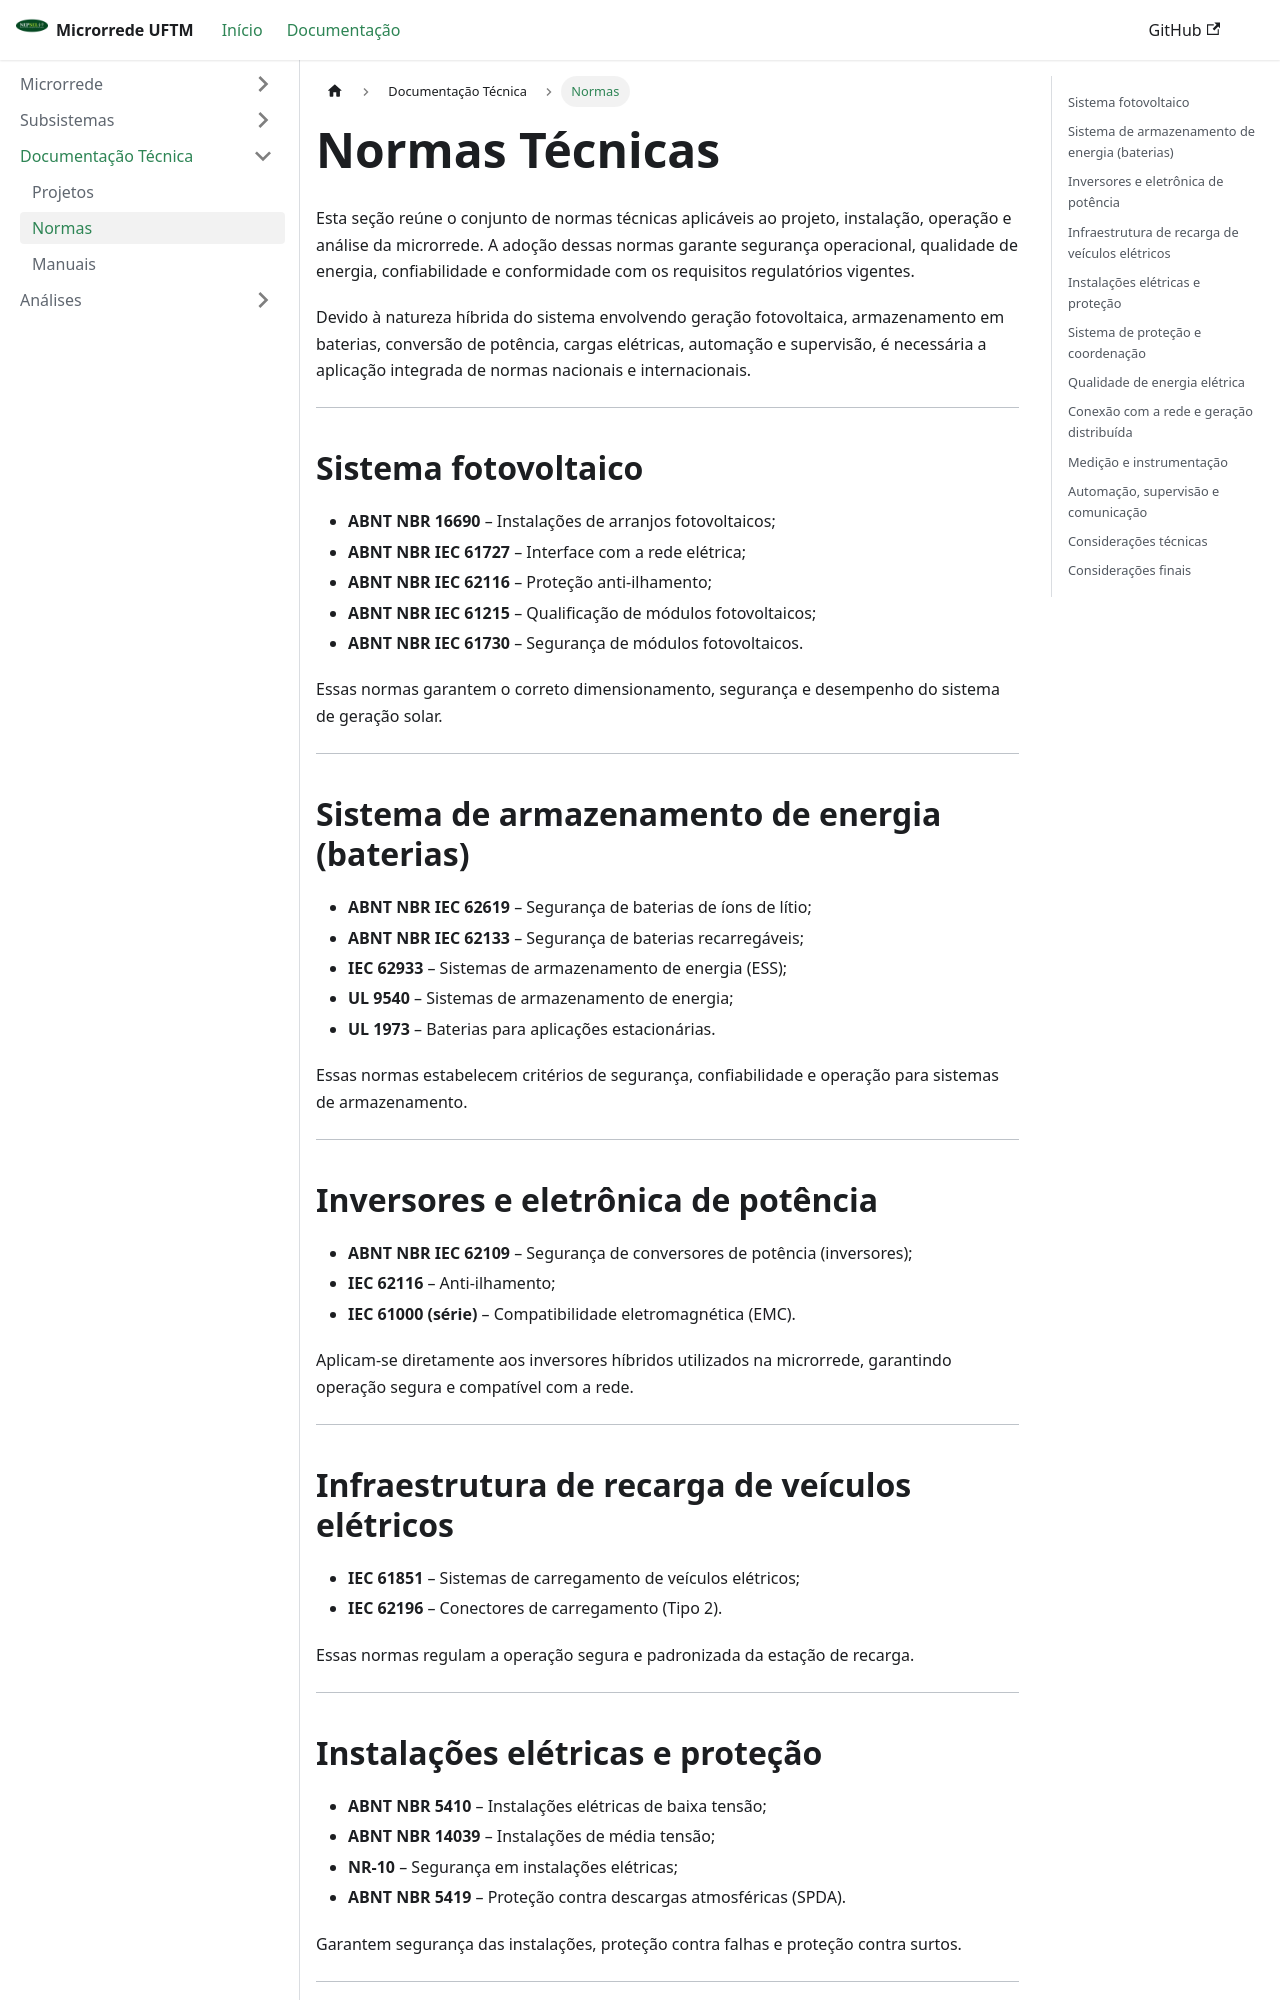

repository: gabrielfbot/microrrede-uftm · page: docs/Microrrede/Documentacao-Tecnica/normas/index.html · generator: docusaurus

---
title: Normas
---

# Normas Técnicas

Esta seção reúne o conjunto de normas técnicas aplicáveis ao projeto, instalação, operação e análise da microrrede. A adoção dessas normas garante segurança operacional, qualidade de energia, confiabilidade e conformidade com os requisitos regulatórios vigentes.

Devido à natureza híbrida do sistema envolvendo geração fotovoltaica, armazenamento em baterias, conversão de potência, cargas elétricas, automação e supervisão, é necessária a aplicação integrada de normas nacionais e internacionais.

---

## Sistema fotovoltaico

- **ABNT NBR 16690** – Instalações de arranjos fotovoltaicos;  
- **ABNT NBR IEC 61727** – Interface com a rede elétrica;  
- **ABNT NBR IEC 62116** – Proteção anti-ilhamento;  
- **ABNT NBR IEC 61215** – Qualificação de módulos fotovoltaicos;  
- **ABNT NBR IEC 61730** – Segurança de módulos fotovoltaicos.  

Essas normas garantem o correto dimensionamento, segurança e desempenho do sistema de geração solar.

---

## Sistema de armazenamento de energia (baterias)

- **ABNT NBR IEC 62619** – Segurança de baterias de íons de lítio;  
- **ABNT NBR IEC 62133** – Segurança de baterias recarregáveis;  
- **IEC 62933** – Sistemas de armazenamento de energia (ESS);  
- **UL 9540** – Sistemas de armazenamento de energia;  
- **UL 1973** – Baterias para aplicações estacionárias.  

Essas normas estabelecem critérios de segurança, confiabilidade e operação para sistemas de armazenamento.

---

## Inversores e eletrônica de potência

- **ABNT NBR IEC 62109** – Segurança de conversores de potência (inversores);  
- **IEC 62116** – Anti-ilhamento;  
- **IEC 61000 (série)** – Compatibilidade eletromagnética (EMC).  

Aplicam-se diretamente aos inversores híbridos utilizados na microrrede, garantindo operação segura e compatível com a rede.

---
